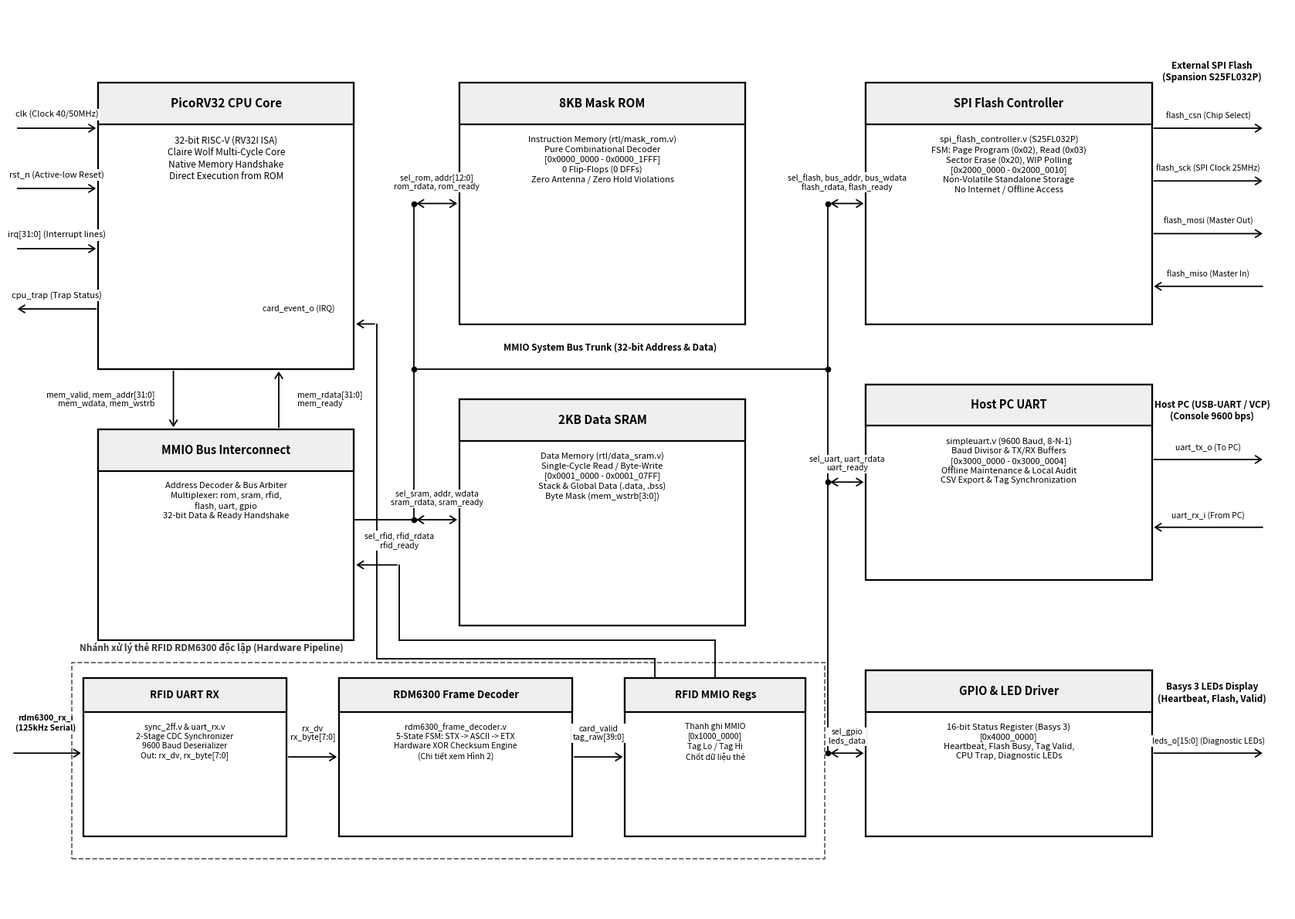

Here is the Python script that generated this plot:
# -*- coding: utf-8 -*-
"""
Generate crisp, publication-grade architectural block diagram for:
"Hệ thống quét và xử lý dữ liệu thẻ RFID tích hợp CPU RISC-V PicoRV32 quản lý dữ liệu trên Flash"
Key Layout Principles:
- Complete elimination of text collisions: titles at top, subtitles top-aligned below.
- Spacious 3-column + dedicated bottom branch layout:
  * Top Left: PicoRV32 CPU Core
  * Middle Left: MMIO Bus Interconnect
  * Center: 8KB Mask ROM & 2KB Data SRAM (generously spaced)
  * Right: SPI Flash Controller, Host PC UART, GPIO & LEDs
  * Bottom ("Phía trống khác"): The entire RDM6300 processing branch:
    [rdm6300_rx_i] -> [RFID UART RX] -> [RDM6300 Frame Decoder] -> [RFID MMIO Registers]
- Orthogonal routing trunks with junction dots.
"""

import matplotlib.pyplot as plt
import matplotlib.patches as patches

def draw_main_block_diagram():
    fig, ax = plt.subplots(figsize=(17, 12), dpi=300)
    ax.set_xlim(0, 17)
    ax.set_ylim(0, 12)
    ax.axis('off')

    # Styling constants
    BOX_EDGE = 'black'
    BOX_FACE = 'white'
    HEADER_FACE = '#EFEFEF'
    LINE_W = 1.6
    ARROW_W = 1.3

    def add_box(x, y, w, h, title, subtitle="", fontsize_t=10.5, fontsize_s=8.0, header_h=0.55):
        # Main Box
        rect = patches.Rectangle(
            (x, y), w, h,
            linewidth=LINE_W,
            edgecolor=BOX_EDGE,
            facecolor=BOX_FACE,
            zorder=2
        )
        ax.add_patch(rect)
        
        # Header banner
        hdr = patches.Rectangle(
            (x, y + h - header_h), w, header_h,
            linewidth=LINE_W,
            edgecolor=BOX_EDGE,
            facecolor=HEADER_FACE,
            zorder=3
        )
        ax.add_patch(hdr)
        
        # Title text (centered in header)
        ax.text(x + w/2, y + h - header_h/2, title, ha='center', va='center',
                fontsize=fontsize_t, fontweight='bold', fontfamily='sans-serif', color='black', zorder=4)
        
        # Subtitle / body text (top-aligned below header with breathing room)
        if subtitle:
            ax.text(x + w/2, y + h - header_h - 0.15, subtitle, ha='center', va='top',
                    fontsize=fontsize_s, fontfamily='sans-serif', color='black', zorder=4,
                    linespacing=1.25)

    def add_arrow(p1, p2, label="", label_pos=(0, 0), label_align='center', label_bg=True, fontsize=8):
        arrow = patches.FancyArrowPatch(
            p1, p2,
            arrowstyle='->,head_width=3.5,head_length=5.5',
            color='black',
            linewidth=ARROW_W,
            zorder=5
        )
        ax.add_patch(arrow)
        if label:
            lx = (p1[0] + p2[0]) / 2 + label_pos[0]
            ly = (p1[1] + p2[1]) / 2 + label_pos[1]
            bbox_dict = dict(boxstyle='square,pad=0.15', facecolor='white', edgecolor='none') if label_bg else None
            ax.text(lx, ly, label, ha=label_align, va='center',
                    fontsize=fontsize, fontfamily='sans-serif', color='black', zorder=6,
                    bbox=bbox_dict, linespacing=1.15)

    def add_bi_arrow(p1, p2, label="", label_pos=(0, 0), label_align='center', label_bg=True, fontsize=8):
        arrow = patches.FancyArrowPatch(
            p1, p2,
            arrowstyle='<->,head_width=3.5,head_length=5.5',
            color='black',
            linewidth=ARROW_W,
            zorder=5
        )
        ax.add_patch(arrow)
        if label:
            lx = (p1[0] + p2[0]) / 2 + label_pos[0]
            ly = (p1[1] + p2[1]) / 2 + label_pos[1]
            bbox_dict = dict(boxstyle='square,pad=0.15', facecolor='white', edgecolor='none') if label_bg else None
            ax.text(lx, ly, label, ha=label_align, va='center',
                    fontsize=fontsize, fontfamily='sans-serif', color='black', zorder=6,
                    bbox=bbox_dict, linespacing=1.15)

    def add_line(p1, p2):
        ax.plot([p1[0], p2[0]], [p1[1], p2[1]], color='black', linewidth=ARROW_W, zorder=5)

    def add_dot(x, y):
        ax.plot(x, y, 'ko', markersize=4.5, zorder=7)

    # =========================================================================
    # 1. LEFT COLUMN: CPU Core & MMIO Interconnect
    # =========================================================================
    # PicoRV32 CPU Core (Top Left)
    add_box(1.2, 7.2, 3.4, 3.8, "PicoRV32 CPU Core", 
            "32-bit RISC-V (RV32I ISA)\nClaire Wolf Multi-Cycle Core\nNative Memory Handshake\nDirect Execution from ROM",
            fontsize_t=11, fontsize_s=8.5, header_h=0.55)

    # External Inputs to CPU
    add_arrow((0.1, 10.4), (1.2, 10.4), label="clk (Clock 40/50MHz)", label_pos=(0, 0.18), fontsize=8)
    add_arrow((0.1, 9.6), (1.2, 9.6), label="rst_n (Active-low Reset)", label_pos=(0, 0.18), fontsize=8)
    add_arrow((0.1, 8.8), (1.2, 8.8), label="irq[31:0] (Interrupt lines)", label_pos=(0, 0.18), fontsize=8)
    add_arrow((1.2, 8.0), (0.1, 8.0), label="cpu_trap (Trap Status)", label_pos=(0, 0.18), fontsize=8)

    # MMIO Bus Interconnect (Middle Left)
    add_box(1.2, 3.6, 3.4, 2.8, "MMIO Bus Interconnect", 
            "Address Decoder & Bus Arbiter\nMultiplexer: rom, sram, rfid,\nflash, uart, gpio\n32-bit Data & Ready Handshake",
            fontsize_t=10.5, fontsize_s=8.0, header_h=0.55)

    # Handshake: CPU <-> MMIO Interconnect
    add_arrow((2.2, 7.2), (2.2, 6.4), label="mem_valid, mem_addr[31:0]\nmem_wdata, mem_wstrb", 
              label_pos=(-0.25, 0), label_align='right', fontsize=7.5)
    add_arrow((3.6, 6.4), (3.6, 7.2), label="mem_rdata[31:0]\nmem_ready", 
              label_pos=(0.25, 0), label_align='left', fontsize=7.5)

    # =========================================================================
    # 2. CENTER COLUMN: Memory Subsystem (Mask ROM & Data SRAM)
    # =========================================================================
    # 8KB Mask ROM (Top Center)
    add_box(6.0, 7.8, 3.8, 3.2, "8KB Mask ROM",
            "Instruction Memory (rtl/mask_rom.v)\nPure Combinational Decoder\n[0x0000_0000 - 0x0000_1FFF]\n0 Flip-Flops (0 DFFs)\nZero Antenna / Zero Hold Violations",
            fontsize_t=11, fontsize_s=8.0, header_h=0.55)

    # 2KB Data SRAM (Middle Center)
    add_box(6.0, 3.8, 3.8, 3.0, "2KB Data SRAM",
            "Data Memory (rtl/data_sram.v)\nSingle-Cycle Read / Byte-Write\n[0x0001_0000 - 0x0001_07FF]\nStack & Global Data (.data, .bss)\nByte Mask (mem_wstrb[3:0])",
            fontsize_t=11, fontsize_s=8.0, header_h=0.55)

    # =========================================================================
    # 3. RIGHT COLUMN: Flash, Host UART, GPIO
    # =========================================================================
    # SPI Flash Controller (Top Right)
    add_box(11.4, 7.8, 3.8, 3.2, "SPI Flash Controller",
            "spi_flash_controller.v (S25FL032P)\nFSM: Page Program (0x02), Read (0x03)\nSector Erase (0x20), WIP Polling\n[0x2000_0000 - 0x2000_0010]\nNon-Volatile Standalone Storage\nNo Internet / Offline Access",
            fontsize_t=10.5, fontsize_s=8.0, header_h=0.55)

    # Host PC UART (Middle Right)
    add_box(11.4, 4.4, 3.8, 2.6, "Host PC UART",
            "simpleuart.v (9600 Baud, 8-N-1)\nBaud Divisor & TX/RX Buffers\n[0x3000_0000 - 0x3000_0004]\nOffline Maintenance & Local Audit\nCSV Export & Tag Synchronization",
            fontsize_t=10.5, fontsize_s=8.0, header_h=0.55)

    # GPIO & Status Driver (Bottom Right)
    add_box(11.4, 1.0, 3.8, 2.2, "GPIO & LED Driver",
            "16-bit Status Register (Basys 3)\n[0x4000_0000]\nHeartbeat, Flash Busy, Tag Valid,\nCPU Trap, Diagnostic LEDs",
            fontsize_t=10.5, fontsize_s=8.0, header_h=0.55)

    # =========================================================================
    # 4. BOTTOM BRANCH: RDM6300 RFID PROCESSING PIPELINE
    # ("Cho sang phía trống khác cho dễ nhìn")
    # =========================================================================
    # External RFID reader module input
    add_arrow((0.05, 2.1), (1.0, 2.1))
    ax.text(0.5, 2.5, "rdm6300_rx_i\n(125kHz Serial)", ha='center', va='center',
            fontsize=7.5, fontweight='bold', fontfamily='sans-serif', color='black',
            bbox=dict(boxstyle='square,pad=0.1', facecolor='white', edgecolor='none'))

    # Sub-block 1: RFID UART RX
    add_box(1.0, 1.0, 2.7, 2.1, "RFID UART RX",
            "sync_2ff.v & uart_rx.v\n2-Stage CDC Synchronizer\n9600 Baud Deserializer\nOut: rx_dv, rx_byte[7:0]",
            fontsize_t=9.5, fontsize_s=7.5, header_h=0.45)

    # Arrow from RX to Decoder
    add_arrow((3.7, 2.05), (4.4, 2.05), label="rx_dv\nrx_byte[7:0]", label_pos=(0, 0.32), fontsize=7.5)

    # Sub-block 2: RDM6300 Frame Decoder
    add_box(4.4, 1.0, 3.1, 2.1, "RDM6300 Frame Decoder",
            "rdm6300_frame_decoder.v\n5-State FSM: STX -> ASCII -> ETX\nHardware XOR Checksum Engine\n(Chi tiết xem Hình 2)",
            fontsize_t=9.5, fontsize_s=7.5, header_h=0.45)

    # Arrow from Decoder to MMIO Regs
    add_arrow((7.5, 2.05), (8.2, 2.05), label="card_valid\ntag_raw[39:0]", label_pos=(0, 0.32), fontsize=7.5)

    # Sub-block 3: RFID MMIO Registers
    add_box(8.2, 1.0, 2.4, 2.1, "RFID MMIO Regs",
            "Thanh ghi MMIO\n[0x1000_0000]\nTag Lo / Tag Hi\nChốt dữ liệu thẻ",
            fontsize_t=9.5, fontsize_s=7.5, header_h=0.45)

    # Border grouping rectangle around the RDM6300 pipeline
    branch_rect = patches.Rectangle(
        (0.85, 0.7), 10.0, 2.6,
        linewidth=1.2, linestyle='--', edgecolor='#555555', facecolor='none', zorder=1
    )
    ax.add_patch(branch_rect)
    ax.text(0.95, 3.5, "Nhánh xử lý thẻ RFID RDM6300 độc lập (Hardware Pipeline)", 
            ha='left', va='center', fontsize=8.5, fontweight='bold', fontstyle='italic', color='#333333',
            bbox=dict(boxstyle='square,pad=0.15', facecolor='white', edgecolor='none'))

    # Connections from RFID MMIO Registers up to MMIO Bus & CPU IRQ
    # 1. To MMIO Bus Interconnect
    add_line((9.4, 3.1), (9.4, 3.6))
    add_line((9.4, 3.6), (5.2, 3.6))
    add_line((5.2, 3.6), (5.2, 4.6))
    add_arrow((5.2, 4.6), (4.6, 4.6), label="sel_rfid, rfid_rdata\nrfid_ready", label_pos=(0.3, 0.32), fontsize=7.5)

    # 2. Card event IRQ up to CPU
    add_line((8.6, 3.1), (8.6, 3.35))
    add_line((8.6, 3.35), (4.9, 3.35))
    add_line((4.9, 3.35), (4.9, 7.8))
    add_arrow((4.9, 7.8), (4.6, 7.8), label="card_event_o (IRQ)", label_pos=(-0.4, 0.2), label_align='right', fontsize=7.5)

    # =========================================================================
    # 5. MMIO BUS INTERCONNECT TRUNK ROUTING
    # =========================================================================
    # Main trunk leaves Interconnect from right side at y = 5.2
    add_line((4.6, 5.2), (5.4, 5.2))
    add_dot(5.4, 5.2)

    # Vertical trunk between Left and Center column (x = 5.4)
    add_line((5.4, 5.2), (5.4, 9.4))
    add_dot(5.4, 9.4)

    # Connection to Mask ROM
    add_bi_arrow((5.4, 9.4), (6.0, 9.4), label="sel_rom, addr[12:0]\nrom_rdata, rom_ready", 
                 label_pos=(0, 0.28), fontsize=7.5)

    # Connection to Data SRAM
    add_bi_arrow((5.4, 5.2), (6.0, 5.2), label="sel_sram, addr, wdata\nsram_rdata, sram_ready", 
                 label_pos=(0, 0.28), fontsize=7.5)

    # Bus trunk continuing to the Right Column (over the center boxes at y = 7.1)
    # Line goes between Mask ROM and Data SRAM (y = 7.2 is empty!)
    add_line((5.4, 7.2), (10.9, 7.2))
    add_dot(5.4, 7.2)
    add_dot(10.9, 7.2)

    # Vertical distribution line on the right side (x = 10.9)
    add_line((10.9, 2.1), (10.9, 9.4))
    add_dot(10.9, 9.4)
    add_dot(10.9, 5.7)
    add_dot(10.9, 2.1)

    # Connection to SPI Flash Controller
    add_bi_arrow((10.9, 9.4), (11.4, 9.4), label="sel_flash, bus_addr, bus_wdata\nflash_rdata, flash_ready", 
                 label_pos=(0, 0.28), fontsize=7.5)

    # Connection to Host PC UART
    add_bi_arrow((10.9, 5.7), (11.4, 5.7), label="sel_uart, uart_rdata\nuart_ready", 
                 label_pos=(0, 0.24), fontsize=7.5)

    # Connection to GPIO & LED Driver
    add_bi_arrow((10.9, 2.1), (11.4, 2.1), label="sel_gpio\nleds_data", 
                 label_pos=(0, 0.22), fontsize=7.5)

    # Bus Trunk Label
    ax.text(8.0, 7.42, "MMIO System Bus Trunk (32-bit Address & Data)", 
            ha='center', va='bottom', fontsize=8.5, fontweight='bold', color='black',
            bbox=dict(boxstyle='square,pad=0.2', facecolor='white', edgecolor='none'))

    # =========================================================================
    # 6. EXTERNAL PERIPHERAL PINS (Far Right)
    # =========================================================================
    # External SPI Flash Lines
    add_arrow((15.2, 10.4), (16.7, 10.4), label="flash_csn (Chip Select)", label_pos=(0, 0.16), fontsize=7.5)
    add_arrow((15.2, 9.7), (16.7, 9.7), label="flash_sck (SPI Clock 25MHz)", label_pos=(0, 0.16), fontsize=7.5)
    add_arrow((15.2, 9.0), (16.7, 9.0), label="flash_mosi (Master Out)", label_pos=(0, 0.16), fontsize=7.5)
    add_arrow((16.7, 8.3), (15.2, 8.3), label="flash_miso (Master In)", label_pos=(0, 0.16), fontsize=7.5)
    ax.text(16.0, 11.15, "External SPI Flash\n(Spansion S25FL032P)", ha='center', va='center', 
            fontsize=8.5, fontweight='bold', color='black')

    # External Host PC UART Lines
    add_arrow((15.2, 6.0), (16.7, 6.0), label="uart_tx_o (To PC)", label_pos=(0, 0.16), fontsize=7.5)
    add_arrow((16.7, 5.1), (15.2, 5.1), label="uart_rx_i (From PC)", label_pos=(0, 0.16), fontsize=7.5)
    ax.text(16.0, 6.65, "Host PC (USB-UART / VCP)\n(Console 9600 bps)", ha='center', va='center', 
            fontsize=8.5, fontweight='bold', color='black')

    # External LED Lines
    add_arrow((15.2, 2.1), (16.7, 2.1), label="leds_o[15:0] (Diagnostic LEDs)", label_pos=(0, 0.16), fontsize=7.5)
    ax.text(16.0, 2.9, "Basys 3 LEDs Display\n(Heartbeat, Flash, Valid)", ha='center', va='center', 
            fontsize=8.5, fontweight='bold', color='black')

    plt.tight_layout()
    plt.savefig('fig1_block_diagram.png', dpi=300, facecolor='white', bbox_inches='tight')
    plt.close()
    print("Clean Fig 1 block diagram generated successfully: fig1_block_diagram.png")

if __name__ == "__main__":
    draw_main_block_diagram()
